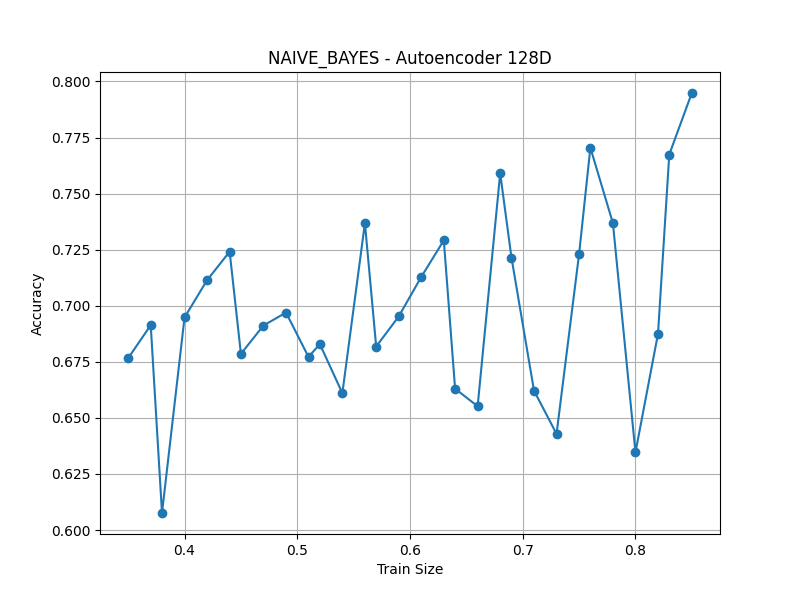

Values plotted in this chart, from the file beside it:
train_size, accuracy
0.35, 0.6766
0.37, 0.6914
0.38, 0.6076
0.40, 0.6948
0.42, 0.7114
0.44, 0.7241
0.45, 0.6786
0.47, 0.6912
0.49, 0.697
0.51, 0.6772
0.52, 0.6829
0.54, 0.661
0.56, 0.7368
0.57, 0.6818
0.59, 0.6952
0.61, 0.7129
0.63, 0.7292
0.64, 0.663
0.66, 0.6552
0.68, 0.759
0.69, 0.7215
0.71, 0.6622
0.73, 0.6429
0.75, 0.7231
0.76, 0.7705
0.78, 0.7368
0.80, 0.6346
0.82, 0.6875
0.83, 0.7674
0.85, 0.7949
mean±std, 0.6989±0.0418
